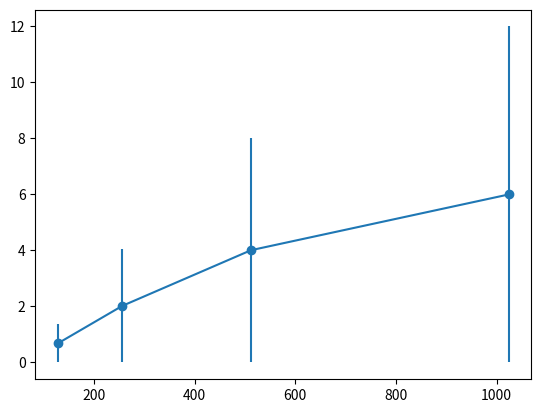

This chart was generated by the following Python code:
#!/usr/bin/env python

import sys
import os
import re

import numpy as np
import matplotlib.pyplot as plt
from matplotlib.font_manager import FontProperties

from decimal import *
getcontext().prec = 2

P = 4

X = (128, 256, 512, 1024)
YV = []
YV.append((0.78, 0.71, 0.76, 0.77, 0.67))

Y = (0.68, 2.02, 4.01, 6.0)
# E = Y / 5

plt.errorbar(X, Y, yerr=Y, fmt='o-')


# n_groups = len(D[0])
# index = np.arange(n_groups)
# y_ticks = 5
# font = FontProperties()
# font.set_family('serif')
# 
# fig, AX = plt.subplots(nrows=n_plots, sharex=True)
# 
# print len(AX)
# idx = 0;
# for idx in np.arange(len(AX)):
# 
#   data = np.array(map(float, D[idx]))
#   error = np.array(map(float, E[idx]))
# 
#   AX[idx].errorbar(index, data, yerr=error, fmt='o')
#   AX[idx].set_title(T[idx], fontproperties=font)
#   # AX[idx].set_yscale('log')
#   # AX[idx].set_ylabel('log time(ms)', fontproperties=font)
#   AX[idx].locator_params(axis = 'y', nbins = y_ticks)
#   AX[idx].set_ylabel('time(ms)', fontproperties=font)
#   AX[idx].set_ylim(0, max(data + error) * 1.1)
# 
#   idx += 1
# 
# 
# plt.xlim((-1, n_groups))
# plt.xlabel('Partition', fontproperties=font)
# plt.xticks(index, ('I', 'II', 'III', 'IV', 'V', 'VI', 'VII', 'VIII'), fontproperties=font)

# plt.grid()
plt.savefig("test.png")
plt.show()
